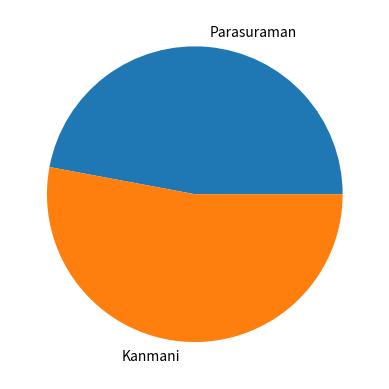

This chart was generated by the following Python code:
import matplotlib.pyplot as plt 

name = ["Parasuraman", "Kanmani"]
salary = [8000000,9000000]

plt.pie(salary,labels=name)
plt.show()